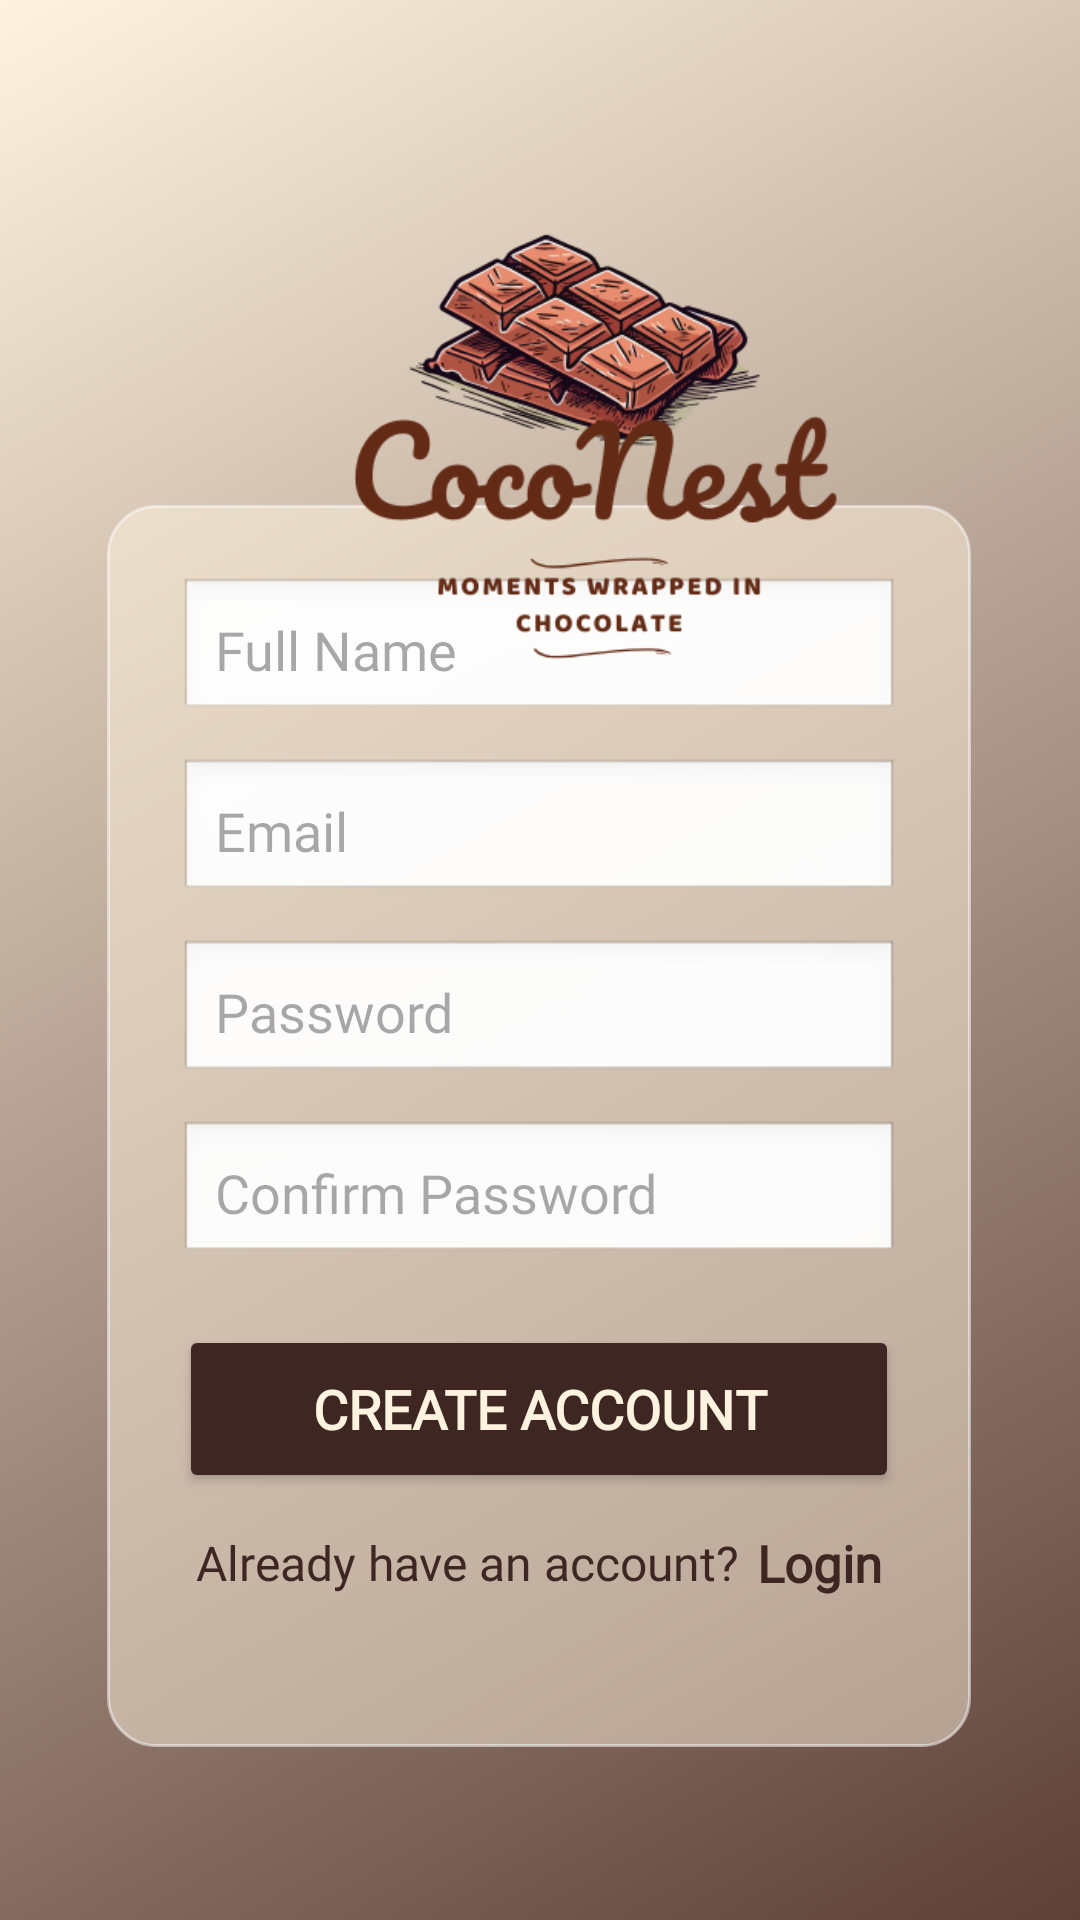

This screen was rendered from an Android layout file. Write that file and the resources it references.
<!-- AndroidManifest.xml: application theme Theme.ChocoNest -->
<!-- res/layout/signup.xml -->
<?xml version="1.0" encoding="utf-8"?>
<androidx.constraintlayout.widget.ConstraintLayout xmlns:android="http://schemas.android.com/apk/res/android"
    xmlns:app="http://schemas.android.com/apk/res-auto"
    xmlns:tools="http://schemas.android.com/tools"
    android:id="@+id/favourites"
    android:layout_width="match_parent"
    android:layout_height="match_parent"
    android:background="@drawable/bg_gradient"
    android:padding="24dp">

    

    <LinearLayout
        android:id="@+id/signupBox"
        android:layout_width="288dp"
        android:layout_height="414dp"
        android:background="@drawable/bg_login_panel"
        android:orientation="vertical"
        android:padding="24dp"
        app:layout_constraintBottom_toBottomOf="parent"
        app:layout_constraintEnd_toEndOf="parent"
        app:layout_constraintHorizontal_bias="0.493"
        app:layout_constraintStart_toStartOf="parent"
        app:layout_constraintTop_toTopOf="parent"
        app:layout_constraintVertical_bias="0.81">

        
        <EditText
            android:id="@+id/etFullName"
            android:layout_width="match_parent"
            android:layout_height="wrap_content"
            android:layout_marginBottom="12dp"
            android:background="@android:drawable/edit_text"
            android:fontFamily="@font/voltaire_regular"
            android:hint="@string/fullname"
            android:inputType="textPersonName"
            android:padding="12dp"
            android:textColor="@color/dark_chocolate" />

        
        <EditText
            android:id="@+id/etEmail"
            android:layout_width="match_parent"
            android:layout_height="wrap_content"
            android:layout_marginBottom="12dp"
            android:background="@android:drawable/edit_text"
            android:fontFamily="@font/voltaire_regular"
            android:hint="@string/email"
            android:inputType="textEmailAddress"
            android:padding="12dp"
            android:textColor="@color/dark_chocolate" />

        
        <EditText
            android:id="@+id/etPassword"
            android:layout_width="match_parent"
            android:layout_height="wrap_content"
            android:layout_marginBottom="12dp"
            android:background="@android:drawable/edit_text"
            android:fontFamily="@font/voltaire_regular"
            android:hint="@string/password"
            android:inputType="textPassword"
            android:padding="12dp"
            android:textColor="@color/dark_chocolate" />

        
        <EditText
            android:id="@+id/etConfirmPassword"
            android:layout_width="match_parent"
            android:layout_height="wrap_content"
            android:layout_marginBottom="20dp"
            android:background="@android:drawable/edit_text"
            android:fontFamily="@font/voltaire_regular"
            android:hint="@string/confirmpw"
            android:inputType="textPassword"
            android:padding="12dp"
            android:textColor="@color/dark_chocolate" />

        
        <Button
            android:id="@+id/btnCreateAccount"
            android:layout_width="match_parent"
            android:layout_height="56dp"
            android:backgroundTint="@color/dark_chocolate"
            android:fontFamily="@font/voltaire_regular"
            android:text="@string/createacc"
            android:textColor="@color/cream"
            android:textSize="18sp"
            android:textStyle="bold" />

        
        <LinearLayout
            android:layout_width="match_parent"
            android:layout_height="wrap_content"
            android:layout_marginTop="12dp"
            android:gravity="center"
            android:orientation="horizontal">

            <TextView
                android:id="@+id/tvHaveAccount"
                android:layout_width="wrap_content"
                android:layout_height="wrap_content"
                android:layout_marginEnd="6dp"
                android:fontFamily="@font/voltaire_regular"
                android:text="@string/textsignup"
                android:textColor="@color/dark_chocolate"
                android:textSize="16sp" />

            <TextView
                android:id="@+id/btnGoLogin"
                android:layout_width="wrap_content"
                android:layout_height="wrap_content"
                android:fontFamily="@font/voltaire_regular"
                android:text="@string/login"
                android:textColor="@color/dark_chocolate"
                android:textSize="17sp"
                android:textStyle="bold" />
        </LinearLayout>
    </LinearLayout>

    <ImageView
        android:id="@+id/imageView2"
        android:layout_width="307dp"
        android:layout_height="256dp"
        android:layout_marginStart="25dp"
        android:layout_marginBottom="350dp"
        app:layout_constraintBottom_toBottomOf="parent"
        app:layout_constraintEnd_toEndOf="parent"
        app:layout_constraintHorizontal_bias="0.387"
        app:layout_constraintStart_toStartOf="parent"
        app:layout_constraintTop_toTopOf="parent"
        app:layout_constraintVertical_bias="0.246"
        app:srcCompat="@drawable/logo" />
</androidx.constraintlayout.widget.ConstraintLayout>
<!-- resources referenced by this layout -->
<resources>
  <color name="cream">#FFF3E0</color>
  <color name="dark_chocolate">#3E2723</color>
  <!-- drawable bg_gradient (drawable) -->
  <?xml version="1.0" encoding="utf-8"?>
  <shape xmlns:android="http://schemas.android.com/apk/res/android"
      android:shape="rectangle">
  
      <gradient
          android:startColor="#5D4037"
          android:endColor="#FFF3E0"
          android:angle="135"
          android:type="linear" />
  
  </shape>
  <!-- drawable bg_login_panel (drawable) -->
  <?xml version="1.0" encoding="utf-8"?>
  <shape xmlns:android="http://schemas.android.com/apk/res/android"
      android:shape="rectangle">
  
      
      <solid android:color="#80FFF3E0"/>
  
      
      <corners android:radius="16dp"/>
  
      
      <stroke
          android:width="1dp"
          android:color="#80FFFFFF"/>
  </shape>
  <!-- drawable logo: png bitmap (drawable, 63058 bytes) -->
  <string name="confirmpw">Confirm Password</string>
  <string name="createacc">Create Account</string>
  <string name="email">Email</string>
  <string name="fullname">Full Name</string>
  <string name="login">Login</string>
  <string name="password">Password</string>
  <string name="textsignup">Already have an account?</string>
  <style name="Theme.ChocoNest" parent="Theme.Material3.DayNight.NoActionBar">
  
          <item name="android:statusBarColor">@android:color/transparent</item>
          
          <item name="android:windowLightStatusBar">true</item>
          
          <item name="android:navigationBarColor">@android:color/transparent</item>
      </style>
</resources>
